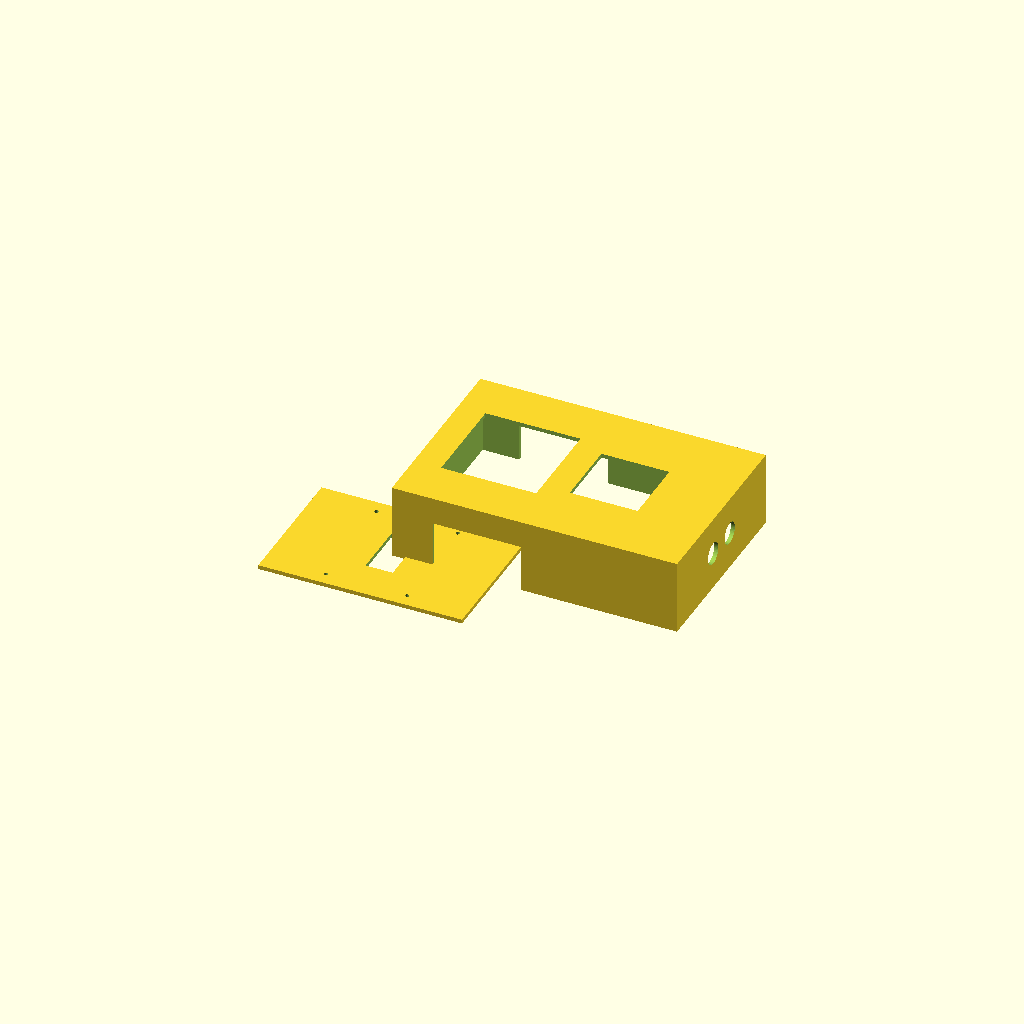
Cell 1 — every parameter at its default value.
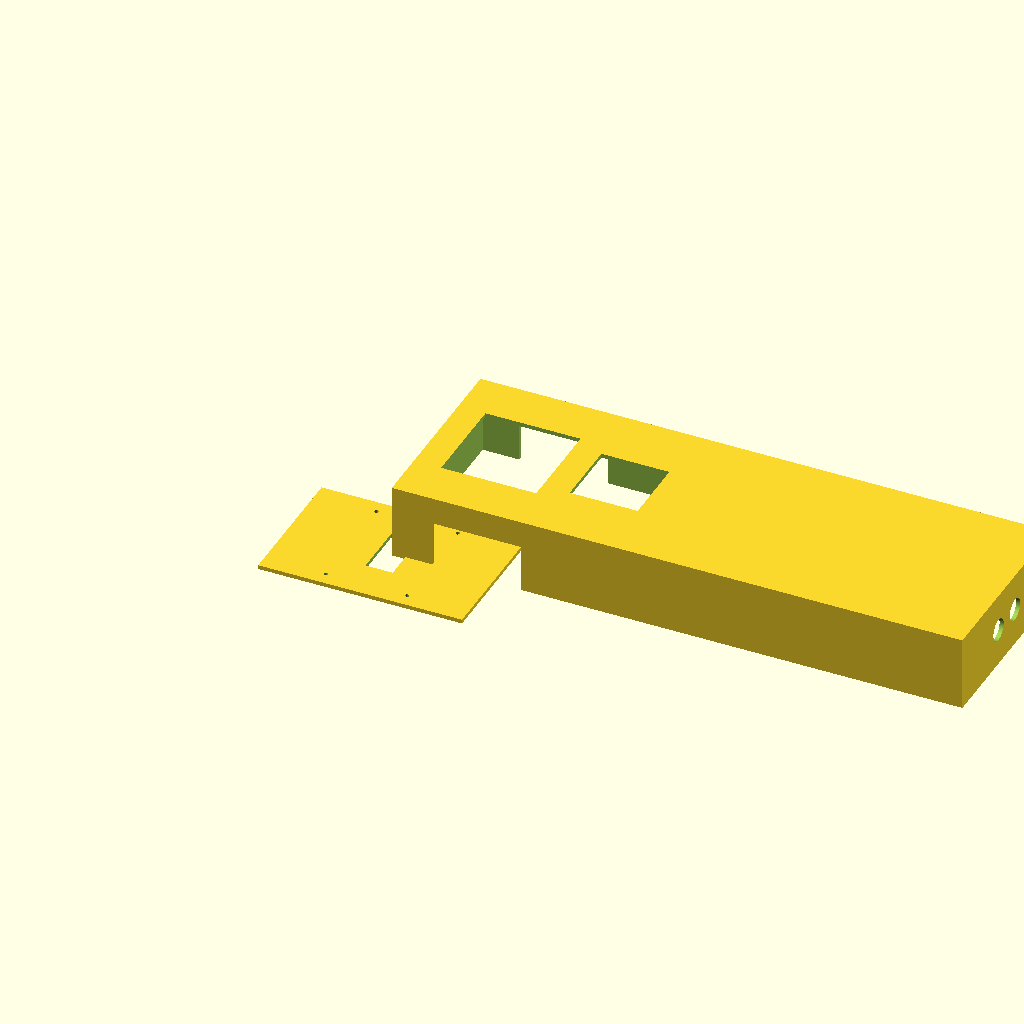
Cell 2 — comp_chassi set to 420, the other parameters unchanged.
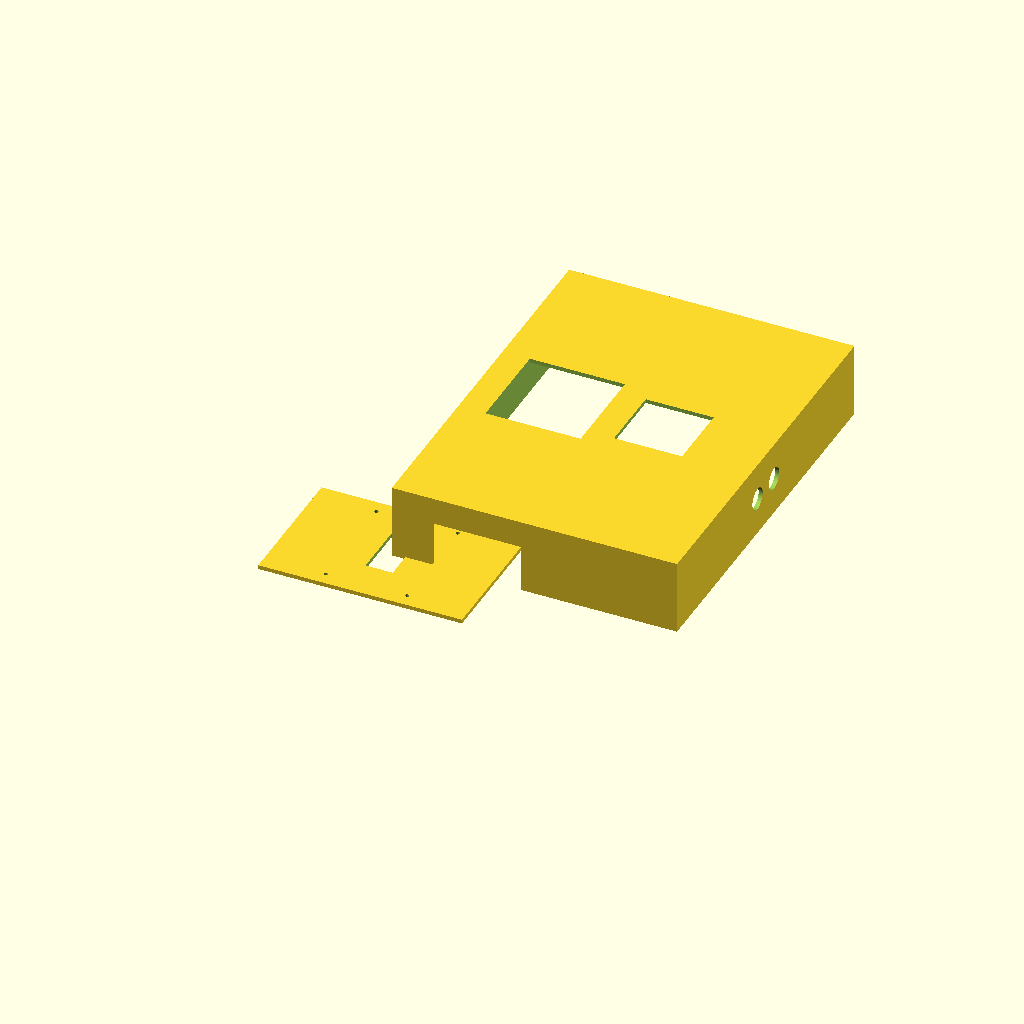
Cell 3: largura_chassi = 280 (everything else at default).
One fixed orthographic camera (rotation 55°, 0°, 25°; colour scheme Cornfield) for every cell.
OpenSCAD source file cad/carrinho_fonte.scad:
// ==============================================================================
// Projeto: Carenagem Funcional do Carrinho-Robô 2WD (Modelo B)
// Autores: Veela - StartUp ONE
// Curso: Engenharia de Software - FIAP
// ==============================================================================

// Parâmetros Gerais e Diretrizes (Conforme PDF Aula 14)
espessura_parede = 3;   // Espessura mínima para evitar empenamento e quebra
tolerancia = 0.2;       // Tolerância para encaixe rápido (+0.2mm)
furo_m3 = 3.4;          // Furo com folga testada para parafusos M3 (3.2 - 3.4mm)

// Dimensões da Carenagem Baseadas no Chassi de Acrílico (Valores em mm)
comp_chassi = 210;
largura_chassi = 140;
altura_carenagem = 55;

module carenagem_funcional() {
    difference() {
        // 1. Corpo principal (Bloco sólido da carenagem)
        cube([comp_chassi, largura_chassi, altura_carenagem]);

        // 2. Oco interno (Subtrai um bloco menor para deixar a parede com 3mm)
        translate([espessura_parede, espessura_parede, -espessura_parede])
            cube([
                comp_chassi - (2 * espessura_parede), 
                largura_chassi - (2 * espessura_parede), 
                altura_carenagem
            ]);

        // 3. Recorte Frontal: Sensor Ultrassônico HC-SR04
        // Furos de 16mm (+ tolerância) com espaçamento centralizado
        translate([comp_chassi, (largura_chassi/2) - 13, altura_carenagem/2])
            rotate([0, 90, 0]) 
            cylinder(h=20, d=16 + tolerancia, center=true, $fn=50);
            
        translate([comp_chassi, (largura_chassi/2) + 13, altura_carenagem/2])
            rotate([0, 90, 0]) 
            cylinder(h=20, d=16 + tolerancia, center=true, $fn=50);

        // 4. Recorte Superior (Traseira): Acesso à Bateria Removível
        translate([20, (largura_chassi/2) - 35, altura_carenagem - 10])
            cube([70, 70, 20]);

        // 5. Recorte Superior (Frente): Acesso à porta USB do ESP32
        translate([110, (largura_chassi/2) - 25, altura_carenagem - 10])
            cube([50, 50, 20]);

        // 6. Recorte Lateral: Motores Expostos para Manutenção Fácil
        // Lado Esquerdo
        translate([30, -10, -10])
            cube([65, espessura_parede + 15, 45]);
        // Lado Direito
        translate([30, largura_chassi - espessura_parede - 5, -10])
            cube([65, espessura_parede + 15, 45]);
            
        // 7. Furos M3 para fixação da carenagem na base de acrílico
        // Furo Traseiro Esquerdo
        translate([15, 15, 0]) 
            cylinder(h=20, d=furo_m3, center=true, $fn=30);
        // Furo Traseiro Direito
        translate([15, largura_chassi - 15, 0]) 
            cylinder(h=20, d=furo_m3, center=true, $fn=30);
        // Furo Dianteiro Esquerdo
        translate([comp_chassi - 20, 15, 0]) 
            cylinder(h=20, d=furo_m3, center=true, $fn=30);
        // Furo Dianteiro Direito
        translate([comp_chassi - 20, largura_chassi - 15, 0]) 
            cylinder(h=20, d=furo_m3, center=true, $fn=30);
    }
}

// cad/carrinho_fonte.scad

// --- Parâmetros Gerais ---
chassi_comprimento = 150;
chassi_largura = 100;
espessura = 3;
raio_furo_motor = 1.5;

module chassi_base() {
    difference() {
        // Base do carrinho
        cube([chassi_comprimento, chassi_largura, espessura], center = true);
        
        // Furações de fixação dos motores
        translate([30, 40, 0]) cylinder(h = espessura + 2, r = raio_furo_motor, center = true, $fn=20);
        translate([30, -40, 0]) cylinder(h = espessura + 2, r = raio_furo_motor, center = true, $fn=20);
        translate([-30, 40, 0]) cylinder(h = espessura + 2, r = raio_furo_motor, center = true, $fn=20);
        translate([-30, -40, 0]) cylinder(h = espessura + 2, r = raio_furo_motor, center = true, $fn=20);
        
        // Recorte para passagem de fiação
        translate([0, 0, 0]) cube([20, 40, espessura + 2], center = true);
    }
}

// Renderiza a peça final
carenagem_funcional();

chassi_base();
Customizer parameters (derived from the source; name, type, default, range or options):
espessura_parede: number, default 3
tolerancia: number, default 0.2
furo_m3: number, default 3.4
comp_chassi: number, default 210
largura_chassi: number, default 140
altura_carenagem: number, default 55
